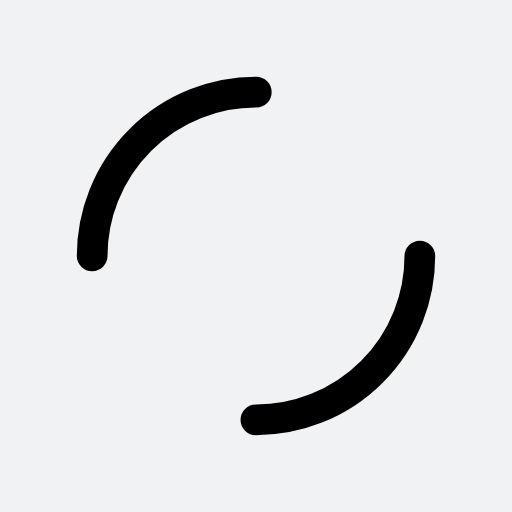
t = 0.00 s
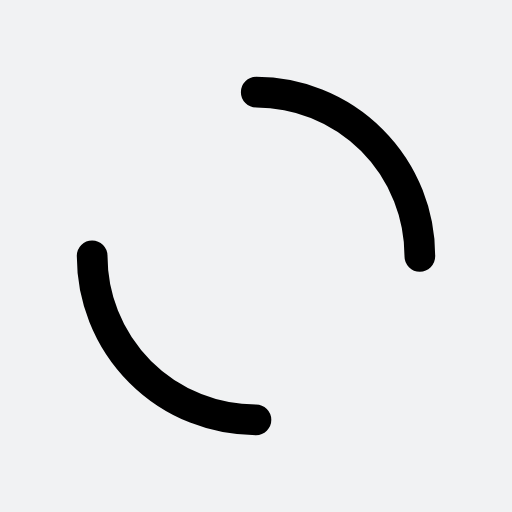
t = 0.66 s
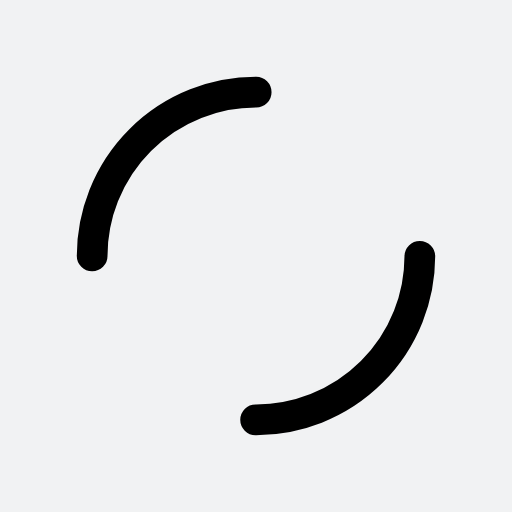
t = 1.32 s
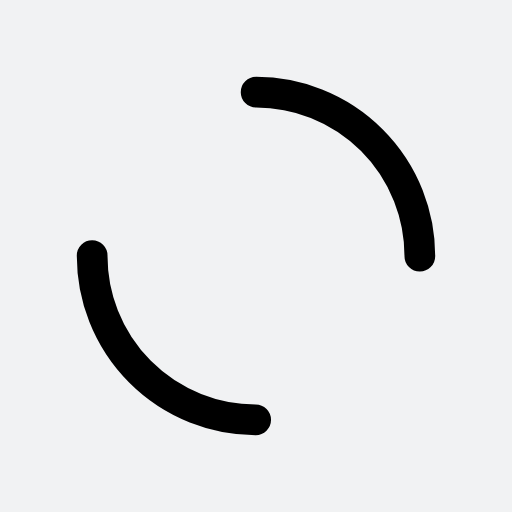
t = 1.97 s

The animated SVG that drew these frames (rendered in a browser with its animation timeline set to each time). Animation: 1 SMIL element (animateTransform=1); one cycle of 2.63 s, repeats indefinitely.

<?xml version="1.0" encoding="utf-8"?>
<svg xmlns="http://www.w3.org/2000/svg" xmlns:xlink="http://www.w3.org/1999/xlink" style="margin: auto; background: rgb(241, 242, 243); display: block; shape-rendering: auto;" width="177px" height="177px" viewBox="0 0 100 100" preserveAspectRatio="xMidYMid">
<circle cx="50" cy="50" r="32" stroke-width="6" stroke="#000000" stroke-dasharray="50.26548245743669 50.26548245743669" fill="none" stroke-linecap="round">
  <animateTransform attributeName="transform" type="rotate" repeatCount="indefinite" dur="2.6315789473684212s" keyTimes="0;1" values="0 50 50;360 50 50"></animateTransform>
</circle>
<!-- [ldio] generated by https://loading.io/ --></svg>
